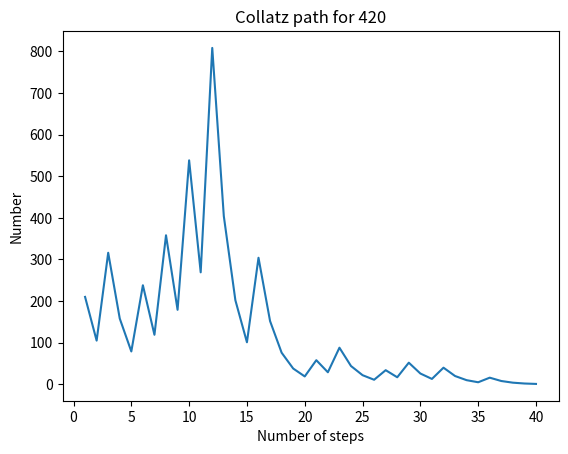

Reproduce this figure in Python.
import matplotlib.pyplot as plt


def collatz(num):
    path = [num]
    while num != 1:
        if not num % 2:
            num = num / 2
        else:
            num = (num * 3) + 1
        path.append(int(num))
    return path


number = 420
path = collatz(number)
print(path)
path_dict = {i: path[i] for i in range(1, len(path))}
plt.plot(path_dict.keys(), path_dict.values())
plt.ylabel("Number")
plt.xlabel("Number of steps")
plt.title(f"Collatz path for {number}")
plt.show()
